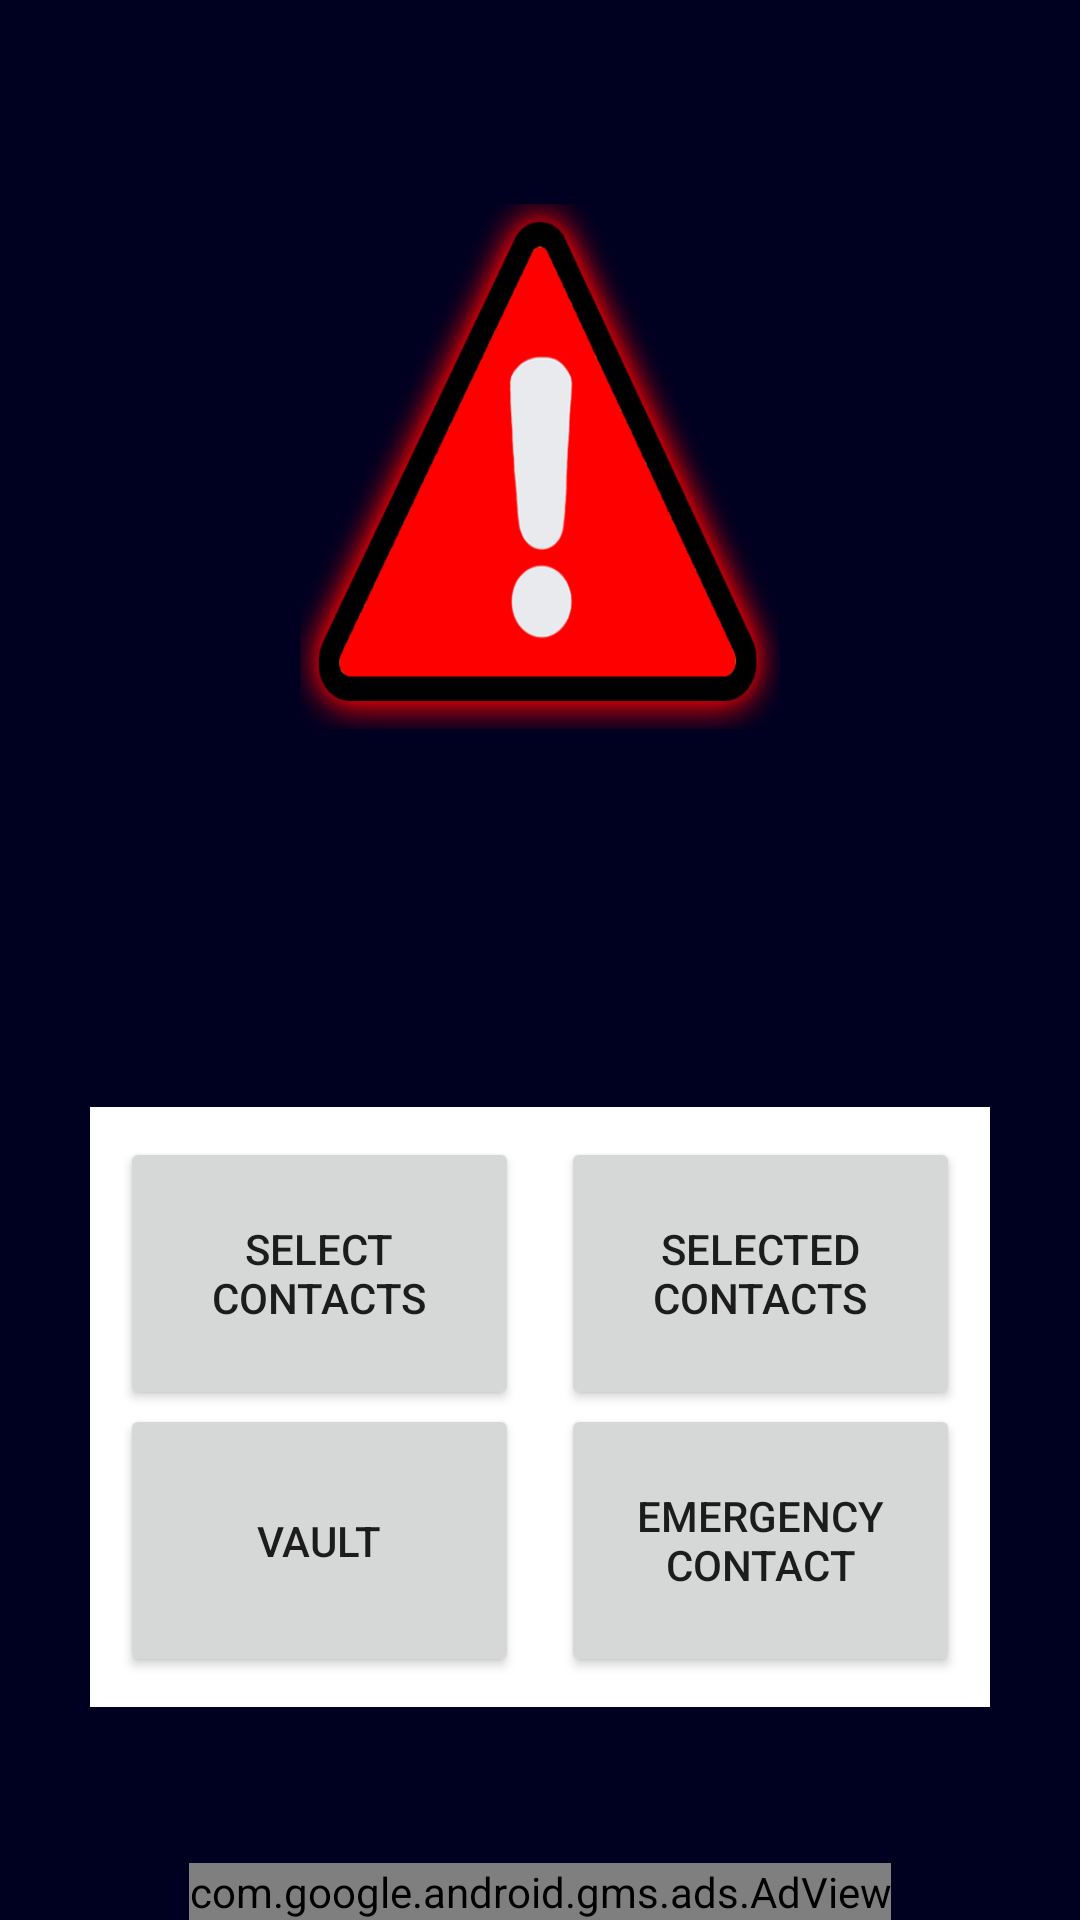

Layout XML and referenced resources for this Android screen:
<!-- AndroidManifest.xml: application theme Theme.Salvatore -->
<!-- res/layout/index.xml -->
<?xml version="1.0" encoding="utf-8"?>
<RelativeLayout xmlns:android="http://schemas.android.com/apk/res/android"
    xmlns:tools="http://schemas.android.com/tools"
    android:layout_width="match_parent"
    android:layout_height="match_parent"
    android:background="#000020"
    xmlns:app="http://schemas.android.com/apk/res-auto">


    <ImageButton
        android:id="@+id/alert"
        android:layout_width="160dp"
        android:layout_height="175dp"
        android:layout_alignParentTop="true"
        android:layout_centerHorizontal="true"
        android:layout_marginTop="68dp"
        android:backgroundTint="#F90000"
        android:text="ALERT!"
        android:textSize="25dp"
        app:cornerRadius="100dp"
        android:onClick="Alert"
        tools:layout_editor_absoluteX="158dp"
        tools:layout_editor_absoluteY="214dp"
        android:src="@drawable/alert"
        android:scaleType="fitXY"
        android:background="@null"/>

    <RelativeLayout
        android:layout_width="300dp"
        android:layout_height="200dp"
        android:layout_alignParentBottom="true"
        android:layout_centerHorizontal="true"
        android:layout_marginBottom="71dp"
        android:background="#ffffff"
        android:orientation="vertical"
        android:padding="5dp">


        <Button
            android:id="@+id/select"
            android:layout_width="133dp"
            android:layout_height="91dp"
            android:layout_alignParentStart="true"
            android:layout_alignParentTop="true"
            android:layout_marginStart="5dp"
            android:layout_marginTop="5dp"
            android:onClick="select"
            android:text="Select Contacts" />

        <Button
            android:id="@+id/button4"
            android:layout_width="133dp"
            android:layout_height="91dp"
            android:layout_alignParentStart="true"
            android:layout_alignParentBottom="true"
            android:layout_marginStart="5dp"
            android:layout_marginBottom="5dp"
            android:text="Vault" />

        <Button
            android:id="@+id/selected"
            android:layout_width="133dp"
            android:layout_height="91dp"
            android:layout_alignParentTop="true"
            android:layout_alignParentEnd="true"
            android:layout_marginTop="5dp"
            android:layout_marginEnd="5dp"
            android:onClick="selected"
            android:text="Selected Contacts" />

        <Button
            android:id="@+id/button5"
            android:layout_width="133dp"
            android:layout_height="91dp"
            android:layout_alignParentEnd="true"
            android:layout_alignParentBottom="true"
            android:layout_marginEnd="5dp"
            android:layout_marginBottom="5dp"
            android:text="Emergency Contact"/>

    </RelativeLayout>
    <com.google.android.gms.ads.AdView
        xmlns:ads="http://schemas.android.com/apk/res-auto"
        android:id="@+id/adView"
        android:layout_width="wrap_content"
        android:layout_height="wrap_content"
        android:layout_centerHorizontal="true"
        android:layout_alignParentBottom="true"
        ads:adSize="BANNER"
        ads:adUnitId="@string/ad_unit_id">
    </com.google.android.gms.ads.AdView>
</RelativeLayout>
<!-- resources referenced by this layout -->
<resources>
  <!-- drawable alert: png bitmap (drawable, 56599 bytes) -->
  <string name="ad_unit_id">ca-app-pub-4455231867863882/1536567787</string>
  <style name="Theme.Salvatore" parent="Theme.MaterialComponents.DayNight.DarkActionBar">
  
          
          <item name="colorPrimary">@color/purple_500</item>
          <item name="colorPrimaryVariant">@color/purple_700</item>
          <item name="colorOnPrimary">@color/white</item>
          
          <item name="colorSecondary">@color/teal_200</item>
          <item name="colorSecondaryVariant">@color/teal_700</item>
          <item name="colorOnSecondary">@color/black</item>
          
          <item name="android:statusBarColor" tools:targetApi="l">?attr/colorPrimaryVariant</item>
          
      </style>
  <!-- not gathered from this repository: default colours our renderer supplied (Android Studio template values) -->
  <color name="purple_500">#FF6200EE</color>
  <color name="purple_700">#FF3700B3</color>
  <color name="teal_200">#FF03DAC5</color>
  <color name="teal_700">#FF018786</color>
  <color name="black">#FF000000</color>
  <color name="white">#FFFFFFFF</color>
</resources>
